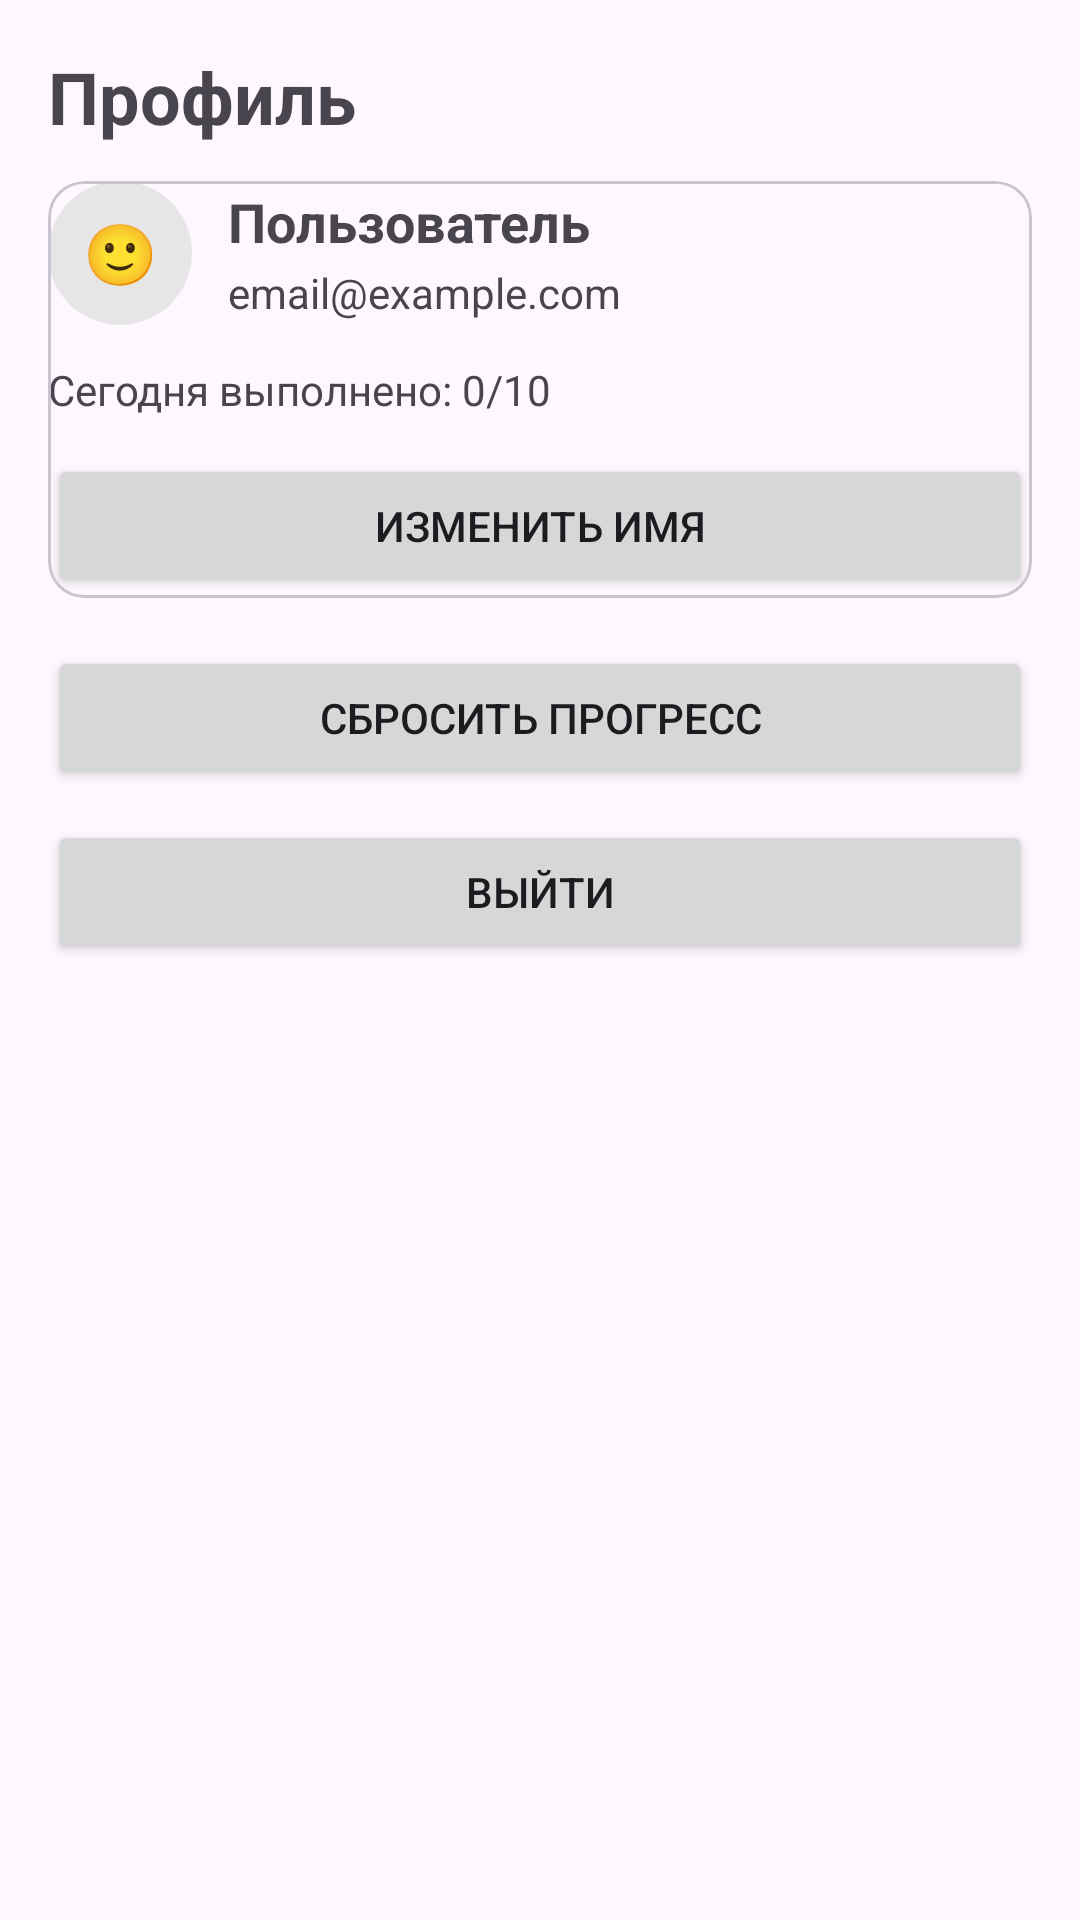

Android layout source for this screen:
<!-- AndroidManifest.xml: application theme Theme.Spineguard -->
<!-- res/layout/fragment_profile.xml -->
<?xml version="1.0" encoding="utf-8"?>

<androidx.core.widget.NestedScrollView xmlns:android="http://schemas.android.com/apk/res/android"
    xmlns:app="http://schemas.android.com/apk/res-auto"
    android:layout_width="match_parent"
    android:layout_height="match_parent"
    android:padding="16dp">

    <LinearLayout
        android:layout_width="match_parent"
        android:layout_height="wrap_content"
        android:orientation="vertical">

        <TextView
            android:id="@+id/tvProfileTitle"
            android:layout_width="wrap_content"
            android:layout_height="wrap_content"
            android:text="Профиль"
            android:textSize="24sp"
            android:textStyle="bold"
            android:layout_marginBottom="12dp" />

        <com.google.android.material.card.MaterialCardView
            android:layout_width="match_parent"
            android:layout_height="wrap_content"
            android:padding="16dp"
            android:layout_marginBottom="16dp">

            <LinearLayout
                android:layout_width="match_parent"
                android:layout_height="wrap_content"
                android:orientation="vertical">

                
                <LinearLayout
                    android:layout_width="match_parent"
                    android:layout_height="wrap_content"
                    android:orientation="horizontal"
                    android:gravity="center_vertical">

                    
                    <TextView
                        android:id="@+id/tvAvatar"
                        android:layout_width="48dp"
                        android:layout_height="48dp"
                        android:gravity="center"
                        android:text="🙂"
                        android:textSize="20sp"
                        android:background="@drawable/bg_avatar_circle" />

                    <LinearLayout
                        android:layout_width="0dp"
                        android:layout_height="wrap_content"
                        android:layout_marginStart="12dp"
                        android:layout_weight="1"
                        android:orientation="vertical">

                        <TextView
                            android:id="@+id/tvProfileName"
                            android:layout_width="wrap_content"
                            android:layout_height="wrap_content"
                            android:text="Пользователь"
                            android:textSize="18sp"
                            android:textStyle="bold"
                            android:paddingBottom="2dp" />

                        <TextView
                            android:id="@+id/tvProfileEmail"
                            android:layout_width="wrap_content"
                            android:layout_height="wrap_content"
                            android:text="email@example.com"
                            android:textSize="14sp" />
                    </LinearLayout>

                    <ProgressBar
                        android:id="@+id/profileLoading"
                        android:layout_width="24dp"
                        android:layout_height="24dp"
                        android:visibility="gone" />
                </LinearLayout>

                <View
                    android:layout_width="match_parent"
                    android:layout_height="12dp" />

                <TextView
                    android:id="@+id/tvProfileInfo"
                    android:layout_width="wrap_content"
                    android:layout_height="wrap_content"
                    android:text="Сегодня выполнено: 0/10"
                    android:textSize="14sp" />

                <View
                    android:layout_width="match_parent"
                    android:layout_height="12dp" />

                <Button
                    android:id="@+id/btnEditName"
                    android:layout_width="match_parent"
                    android:layout_height="wrap_content"
                    android:text="Изменить имя" />
            </LinearLayout>

        </com.google.android.material.card.MaterialCardView>

        <Button
            android:id="@+id/btnResetProgress"
            android:layout_width="match_parent"
            android:layout_height="wrap_content"
            android:text="Сбросить прогресс"
            android:layout_marginBottom="10dp" />

        <Button
            android:id="@+id/btnLogout"
            android:layout_width="match_parent"
            android:layout_height="wrap_content"
            android:text="Выйти" />

    </LinearLayout>

</androidx.core.widget.NestedScrollView>
<!-- resources referenced by this layout -->
<resources>
  <!-- drawable bg_avatar_circle (drawable) -->
  <?xml version="1.0" encoding="utf-8"?>
  
  <shape xmlns:android="http://schemas.android.com/apk/res/android"
      android:shape="oval">
      <solid android:color="#E6E6E6"/>
  </shape>
  <style name="Theme.Spineguard" parent="Theme.Material3.DayNight.NoActionBar">
          
      </style>
</resources>
